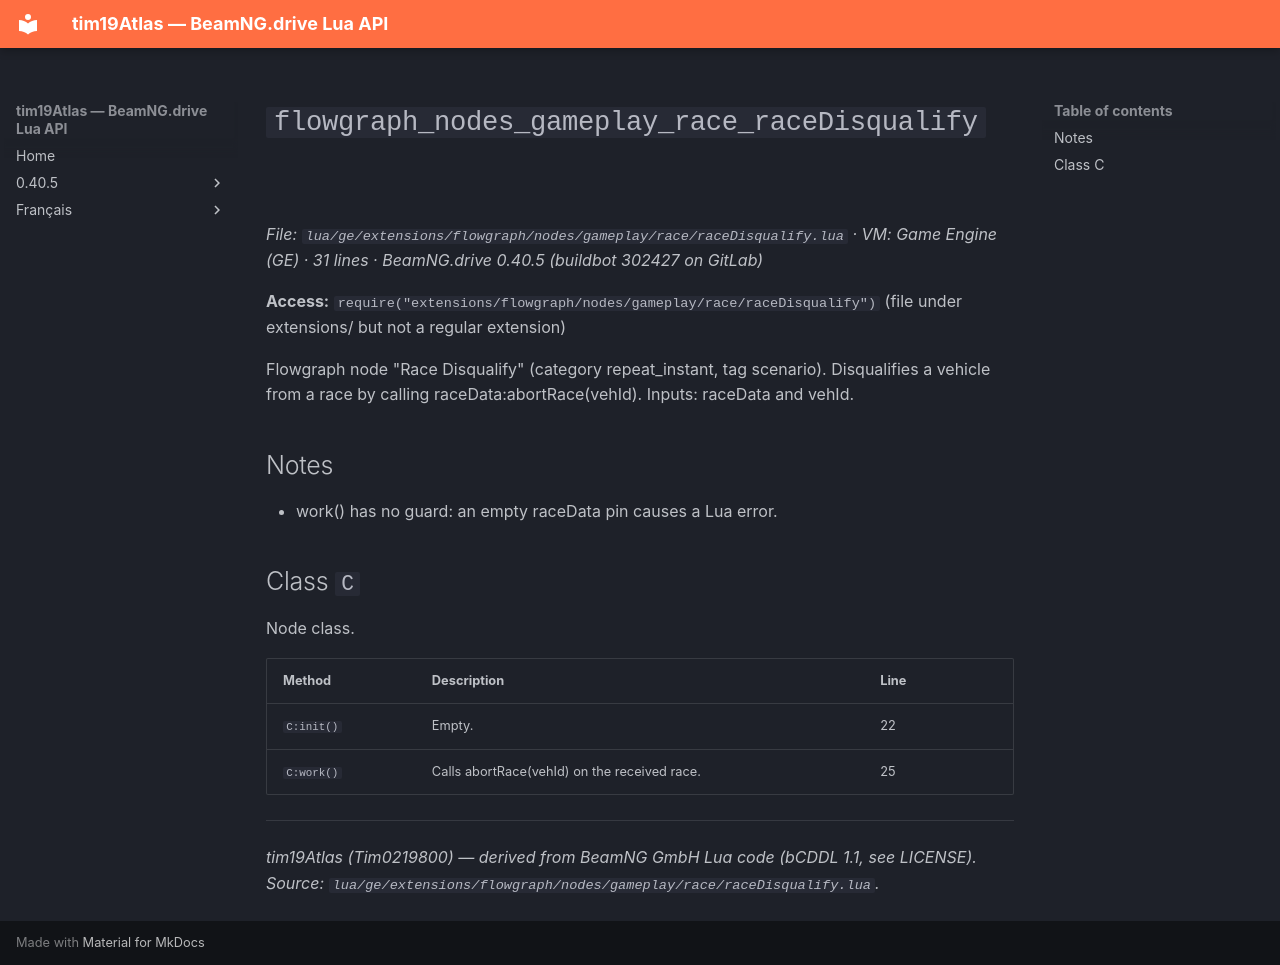

repository: Tim0219800/beamng-lua-atlas · page: 0.40.5/ge/extensions/flowgraph/nodes/gameplay/race/raceDisqualify.html · generator: mkdocs

# `flowgraph_nodes_gameplay_race_raceDisqualify`

*File: `lua/ge/extensions/flowgraph/nodes/gameplay/race/raceDisqualify.lua` · VM: Game Engine (GE) · 31 lines · BeamNG.drive 0.40.5 (buildbot 302427 on GitLab)*

**Access:** `require("extensions/flowgraph/nodes/gameplay/race/raceDisqualify")` (file under extensions/ but not a regular extension)

Flowgraph node "Race Disqualify" (category repeat_instant, tag scenario). Disqualifies a vehicle from a race by calling raceData:abortRace(vehId). Inputs: raceData and vehId.

## Notes

- work() has no guard: an empty raceData pin causes a Lua error.

## Class `C`

Node class.

| Method | Description | Line |
|---|---|---|
| `C:init()` | Empty. | 22 |
| `C:work()` | Calls abortRace(vehId) on the received race. | 25 |

---
*tim19Atlas (Tim0219800) — derived from BeamNG GmbH Lua code (bCDDL 1.1, see LICENSE). Source: `lua/ge/extensions/flowgraph/nodes/gameplay/race/raceDisqualify.lua`.*
